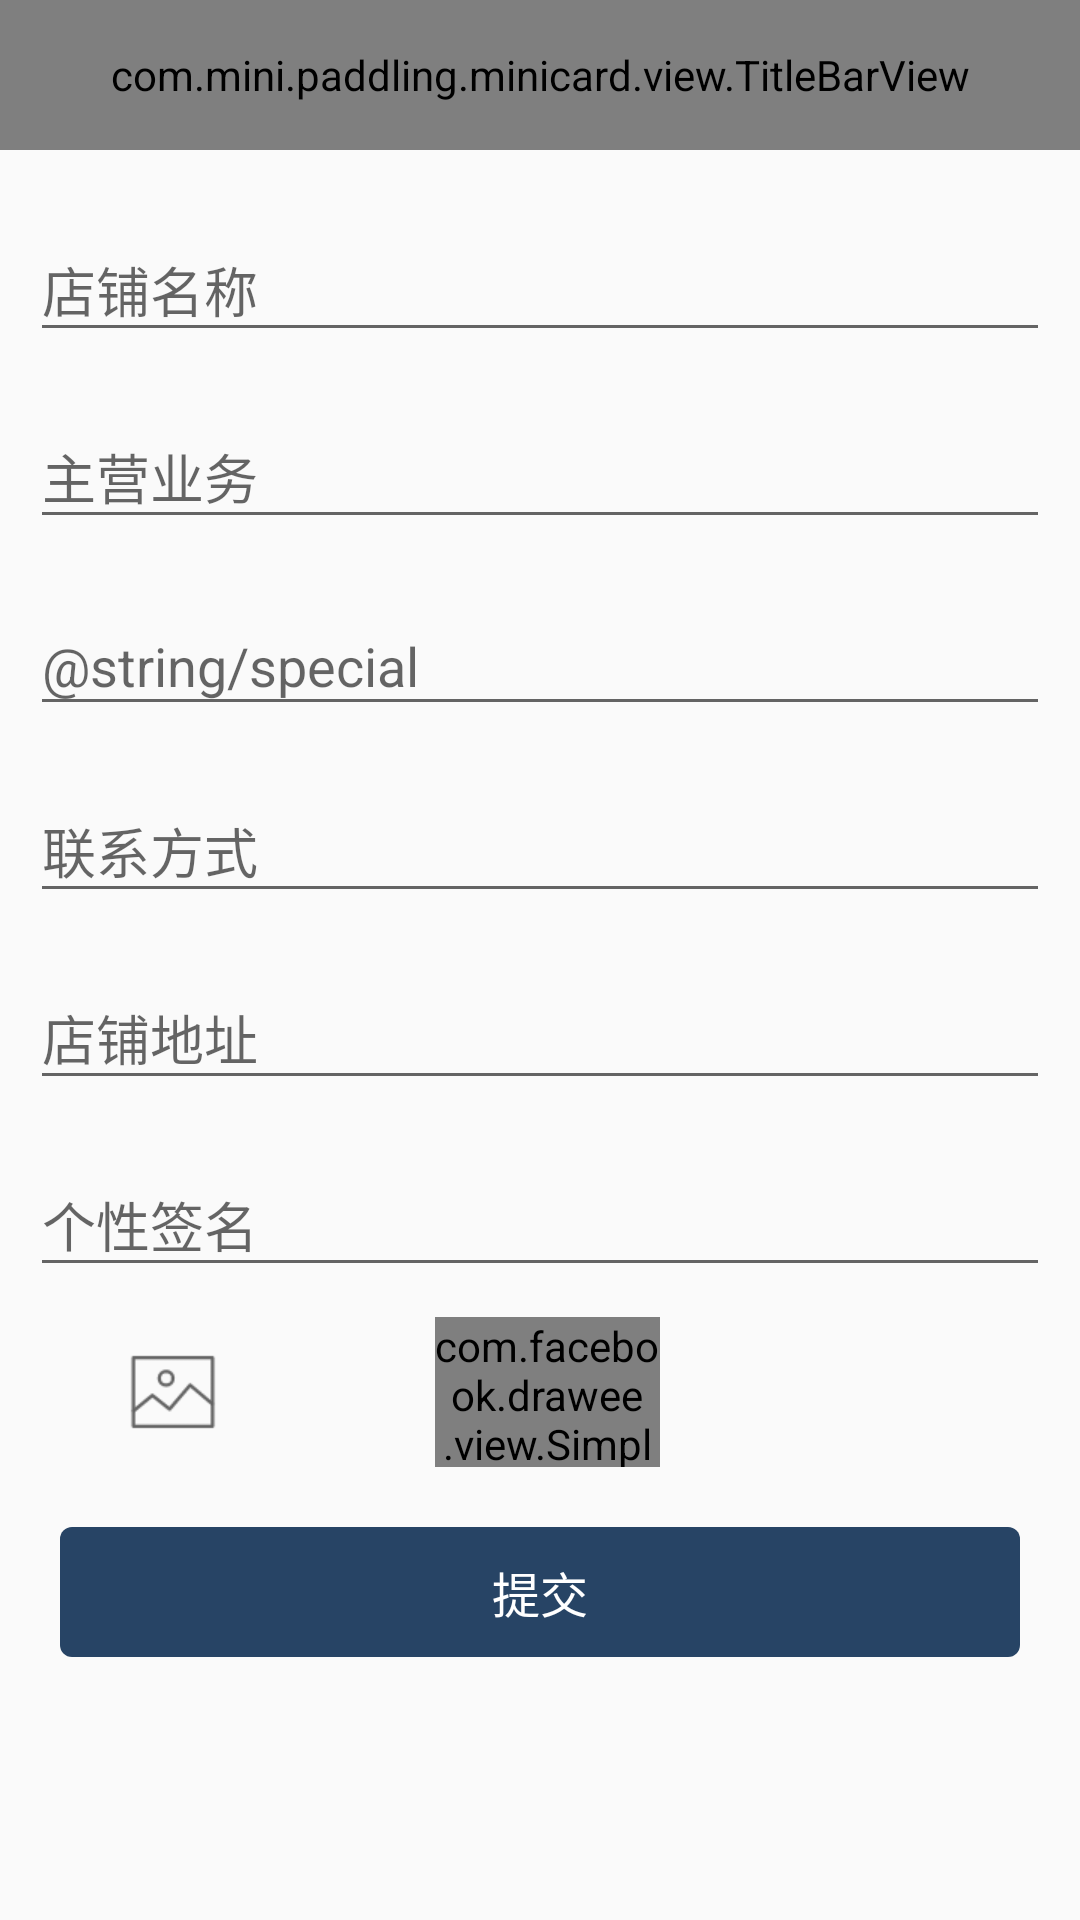

Reconstruct the res/layout file that produces this screen, plus the resources it refers to.
<!-- AndroidManifest.xml: application theme AppTheme -->
<!-- res/layout/activity_edit.xml -->
<?xml version="1.0" encoding="utf-8"?>
<RelativeLayout xmlns:android="http://schemas.android.com/apk/res/android"
    android:layout_width="match_parent"
    android:layout_height="match_parent">

    <com.mini.paddling.minicard.view.TitleBarView
        android:id="@+id/tbv_title"
        android:layout_width="match_parent"
        android:layout_marginBottom="10dp"
        android:layout_height="50dp"/>

    <android.support.design.widget.TextInputLayout
        android:paddingLeft="5dp"
        android:paddingRight="5dp"
        android:id="@+id/tl_title"
        android:layout_below="@+id/tbv_title"
        android:layout_margin="5dp"
        android:layout_width="match_parent"
        android:layout_height="wrap_content">

        <EditText
            android:singleLine="true"
            android:id="@+id/et_title"
            android:hint="@string/store"
            android:layout_width="match_parent"
            android:layout_height="wrap_content" />

    </android.support.design.widget.TextInputLayout>

    <android.support.design.widget.TextInputLayout
        android:paddingLeft="5dp"
        android:paddingRight="5dp"
        android:id="@+id/tl_manager"
        android:layout_below="@+id/tl_title"
        android:layout_margin="5dp"
        android:layout_width="match_parent"
        android:layout_height="wrap_content">

    <EditText
        android:singleLine="true"
        android:id="@+id/et_manager"
        android:hint="@string/business"
        android:layout_width="match_parent"
        android:layout_height="wrap_content" />

    </android.support.design.widget.TextInputLayout>

    <android.support.design.widget.TextInputLayout
        android:paddingLeft="5dp"
        android:paddingRight="5dp"
        android:id="@+id/tl_special"
        android:layout_below="@+id/tl_manager"
        android:layout_margin="5dp"
        android:layout_width="match_parent"
        android:layout_height="wrap_content">

        <EditText
            android:singleLine="true"
            android:id="@+id/et_special"
            android:hint="@string/special"
            android:layout_width="match_parent"
            android:layout_height="wrap_content" />

    </android.support.design.widget.TextInputLayout>

    <android.support.design.widget.TextInputLayout
        android:paddingLeft="5dp"
        android:paddingRight="5dp"
        android:id="@+id/tl_phone"
        android:layout_below="@+id/tl_special"
        android:layout_margin="5dp"
        android:layout_width="match_parent"
        android:layout_height="wrap_content">


    <EditText
        android:inputType="phone"
        android:singleLine="true"
        android:id="@+id/et_phone"
        android:hint="@string/phone"
        android:layout_width="match_parent"
        android:layout_height="wrap_content" />

    </android.support.design.widget.TextInputLayout>

    <android.support.design.widget.TextInputLayout
        android:paddingLeft="5dp"
        android:paddingRight="5dp"
        android:id="@+id/tl_address"
        android:layout_below="@+id/tl_phone"
        android:layout_margin="5dp"
        android:layout_width="match_parent"
        android:layout_height="wrap_content">


    <EditText
        android:singleLine="true"
        android:id="@+id/et_address"
        android:hint="@string/address"
        android:layout_width="match_parent"
        android:layout_height="wrap_content" />

    </android.support.design.widget.TextInputLayout>

    <android.support.design.widget.TextInputLayout
        android:paddingLeft="5dp"
        android:paddingRight="5dp"
        android:id="@+id/tl_gexing"
        android:layout_below="@+id/tl_address"
        android:layout_margin="5dp"
        android:layout_width="match_parent"
        android:layout_height="wrap_content">


    <EditText
        android:singleLine="true"
        android:id="@+id/et_gexing"
        android:hint="@string/sign"
        android:layout_width="match_parent"
        android:layout_height="wrap_content" />

    </android.support.design.widget.TextInputLayout>


    <ImageView
        android:src="@drawable/collect_pic"
        android:layout_below="@+id/tl_gexing"
        android:layout_marginTop="5dp"
        android:layout_marginLeft="20dp"
        android:scaleType="center"
        android:id="@+id/iv_picture"
        android:layout_width="75dp"
        android:layout_height="50dp"/>

    <com.facebook.drawee.view.SimpleDraweeView
        android:visibility="invisible"
        android:src="@drawable/icon_picture"
        android:layout_below="@+id/tl_gexing"
        android:layout_marginTop="5dp"
        android:layout_marginLeft="20dp"
        android:scaleType="fitCenter"
        android:id="@+id/iv_src"
        android:layout_width="75dp"
        android:layout_height="50dp"/>

    <ImageView
        android:src="@drawable/collect_video"
        android:layout_toRightOf="@id/iv_src"
        android:layout_below="@+id/tl_gexing"
        android:layout_marginTop="5dp"
        android:layout_marginLeft="50dp"
        android:scaleType="centerInside"
        android:id="@+id/iv_video_picture"
        android:layout_width="75dp"
        android:layout_height="50dp"/>

    <com.facebook.drawee.view.SimpleDraweeView
        android:layout_toEndOf="@id/iv_picture"
        android:src="@drawable/icon_video"
        android:layout_below="@+id/tl_gexing"
        android:layout_marginTop="5dp"
        android:layout_marginLeft="50dp"
        android:scaleType="center"
        android:id="@+id/iv_video_src"
        android:layout_width="75dp"
        android:layout_height="50dp"/>


    <TextView
        android:layout_marginTop="20dp"
        android:layout_below="@+id/iv_picture"
        android:layout_marginLeft="20dp"
        android:layout_marginRight="20dp"
        android:id="@+id/tv_commit"
        android:textSize="16dp"
        android:text="@string/commit"
        android:gravity="center"
        android:padding="10dp"
        android:textColor="@color/white"
        android:background="@drawable/text_bg"
        android:layout_width="match_parent"
        android:layout_height="wrap_content" />

</RelativeLayout>
<!-- resources referenced by this layout -->
<resources>
  <color name="white">#ffffff</color>
  <!-- drawable collect_pic: png bitmap (drawable-xhdpi, 1218 bytes) -->
  <!-- drawable collect_video: png bitmap (drawable-xhdpi, 574 bytes) -->
  <!-- drawable icon_picture: png bitmap (drawable-xhdpi, 4329 bytes) -->
  <!-- drawable icon_video: png bitmap (drawable-xhdpi, 869 bytes) -->
  <!-- drawable text_bg (drawable) -->
  <?xml version="1.0" encoding="utf-8"?>
  <shape xmlns:android="http://schemas.android.com/apk/res/android">
  
      <corners android:radius="4dp"/>
  
      <solid android:color="@color/theme_color"/>
  
  </shape>
  <string name="address">店铺地址</string>
  <string name="business">主营业务</string>
  <string name="commit">提交</string>
  <string name="phone">联系方式</string>
  <string name="sign">个性签名</string>
  <string name="store">店铺名称</string>
  <style name="AppTheme" parent="Theme.AppCompat.Light.NoActionBar">
          
          <item name="colorPrimary">@color/theme_color</item>
          <item name="colorPrimaryDark">@color/colorPrimaryDark</item>
          <item name="colorAccent">@color/colorAccent</item>
          <item name="windowActionBar">false</item>
      </style>
  <color name="theme_color">#274465</color>
  <color name="colorPrimaryDark">#191919</color>
  <color name="colorAccent">#274465</color>
</resources>
